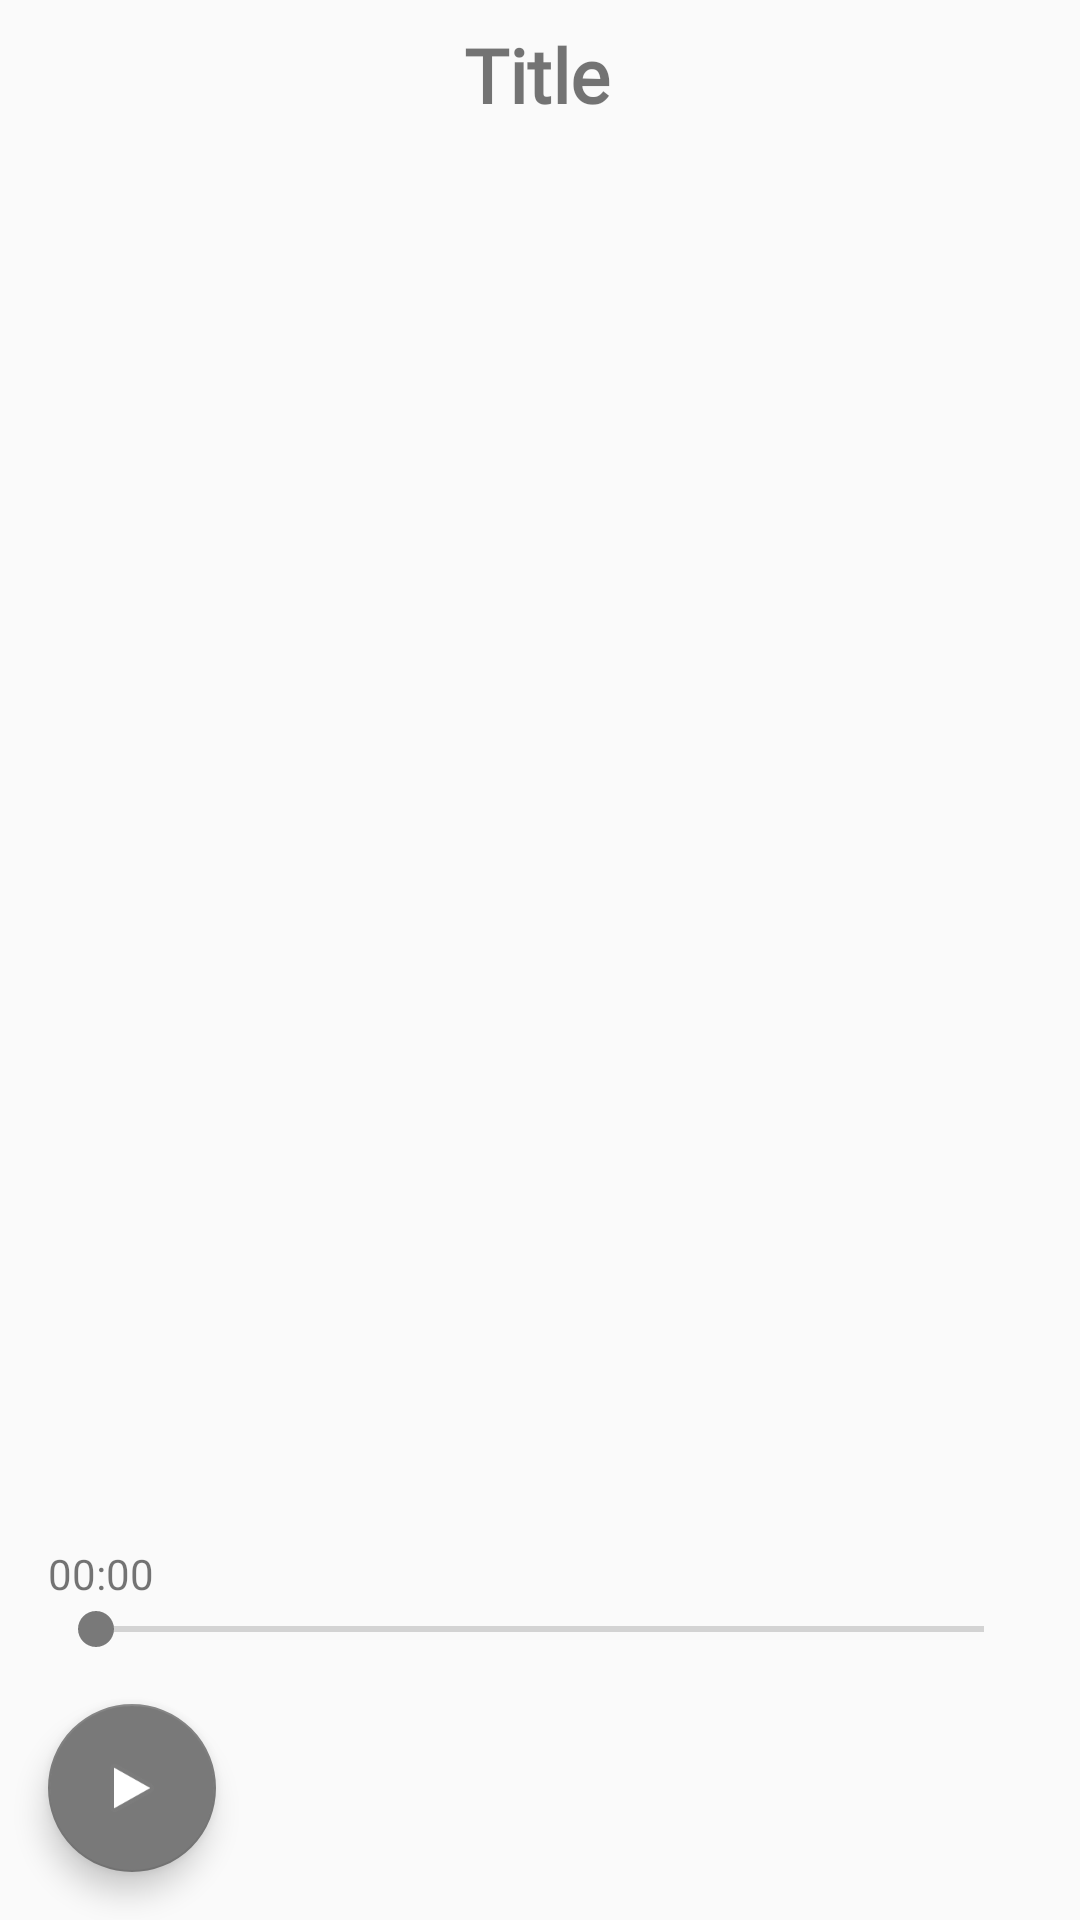

This screen was rendered from an Android layout file. Write that file and the resources it references.
<!-- AndroidManifest.xml: application theme AppTheme -->
<!-- res/layout/activity_media__player.xml -->
<?xml version="1.0" encoding="utf-8"?>
<android.support.constraint.ConstraintLayout xmlns:android="http://schemas.android.com/apk/res/android"
    xmlns:app="http://schemas.android.com/apk/res-auto"
    xmlns:tools="http://schemas.android.com/tools"
    android:layout_width="match_parent"
    android:layout_height="match_parent"
    android:layout_gravity="center"
    android:gravity="center"
    android:layout_margin="16dp"
    android:orientation="vertical"
    tools:context=".MainActivity">

    <ImageView
        android:id="@+id/imageView11"
        android:layout_width="match_parent"
        android:layout_height="wrap_content"
        android:layout_marginStart="8dp"
        android:layout_marginLeft="8dp"
        android:layout_marginBottom="8dp"
        android:scaleType="centerCrop"

        app:layout_constraintBottom_toTopOf="@+id/story_title"
        app:layout_constraintEnd_toEndOf="parent"
        app:layout_constraintHorizontal_bias="0.0"
        app:layout_constraintStart_toStartOf="parent"
        app:layout_constraintTop_toTopOf="parent"
        app:layout_constraintVertical_bias="0.113" />

    <TextView
        android:id="@+id/story_title"
        android:layout_width="wrap_content"
        android:layout_height="0dp"
        android:layout_marginStart="8dp"
        android:layout_marginLeft="8dp"
        android:layout_marginTop="8dp"
        android:layout_marginEnd="8dp"
        android:layout_marginRight="8dp"
        android:fontFamily="@font/fredokaoneregular"
        android:gravity="center"
        android:text="Title"
        android:textSize="25sp"
        android:textStyle="bold"
        app:layout_constraintEnd_toEndOf="parent"
        app:layout_constraintHorizontal_bias="0.497"
        app:layout_constraintStart_toStartOf="parent"
        app:layout_constraintTop_toBottomOf="@+id/imageView11" />


    <SeekBar
        android:id="@+id/seekbar"
        android:layout_width="match_parent"
        android:layout_height="0dp"
        android:layout_gravity="center"
        android:layout_margin="16dp"
        android:layout_marginStart="8dp"
        android:layout_marginLeft="8dp"
        android:layout_marginEnd="8dp"
        android:layout_marginRight="8dp"
        android:layout_marginBottom="142dp"
        app:layout_constraintBottom_toTopOf="@+id/button"
        app:layout_constraintEnd_toEndOf="parent"
        app:layout_constraintHorizontal_bias="0.0"
        app:layout_constraintStart_toStartOf="parent" />


    <TextView
        android:id="@+id/textView"
        android:layout_width="wrap_content"
        android:layout_height="wrap_content"
        android:layout_marginStart="16dp"
        android:layout_marginLeft="16dp"
        android:text="00:00"
        app:layout_constraintBottom_toTopOf="@+id/seekbar"
        app:layout_constraintStart_toStartOf="parent" />

    <android.support.design.widget.FloatingActionButton
        android:id="@+id/button"
        android:layout_width="wrap_content"
        android:layout_height="wrap_content"
        android:layout_margin="16dp"
        android:layout_marginStart="8dp"
        android:layout_marginLeft="8dp"
        android:layout_marginBottom="32dp"
        android:src="@android:drawable/ic_media_play"
        android:text="PLAY SOUND"
        app:layout_constraintBottom_toBottomOf="parent"
        app:layout_constraintStart_toStartOf="parent" />

</android.support.constraint.ConstraintLayout>
<!-- resources referenced by this layout -->
<resources>
  <style name="AppTheme" parent="Theme.AppCompat.Light.NoActionBar">
          
          <item name="colorPrimary">@color/colorPrimary</item>
          <item name="colorPrimaryDark">@color/colorPrimaryDark</item>
          <item name="colorAccent">@color/colorAccent</item>
      </style>
  <color name="colorPrimary">#fac22d</color>
  <color name="colorPrimaryDark">#fac22d</color>
  <color name="colorAccent">#797979</color>
</resources>
